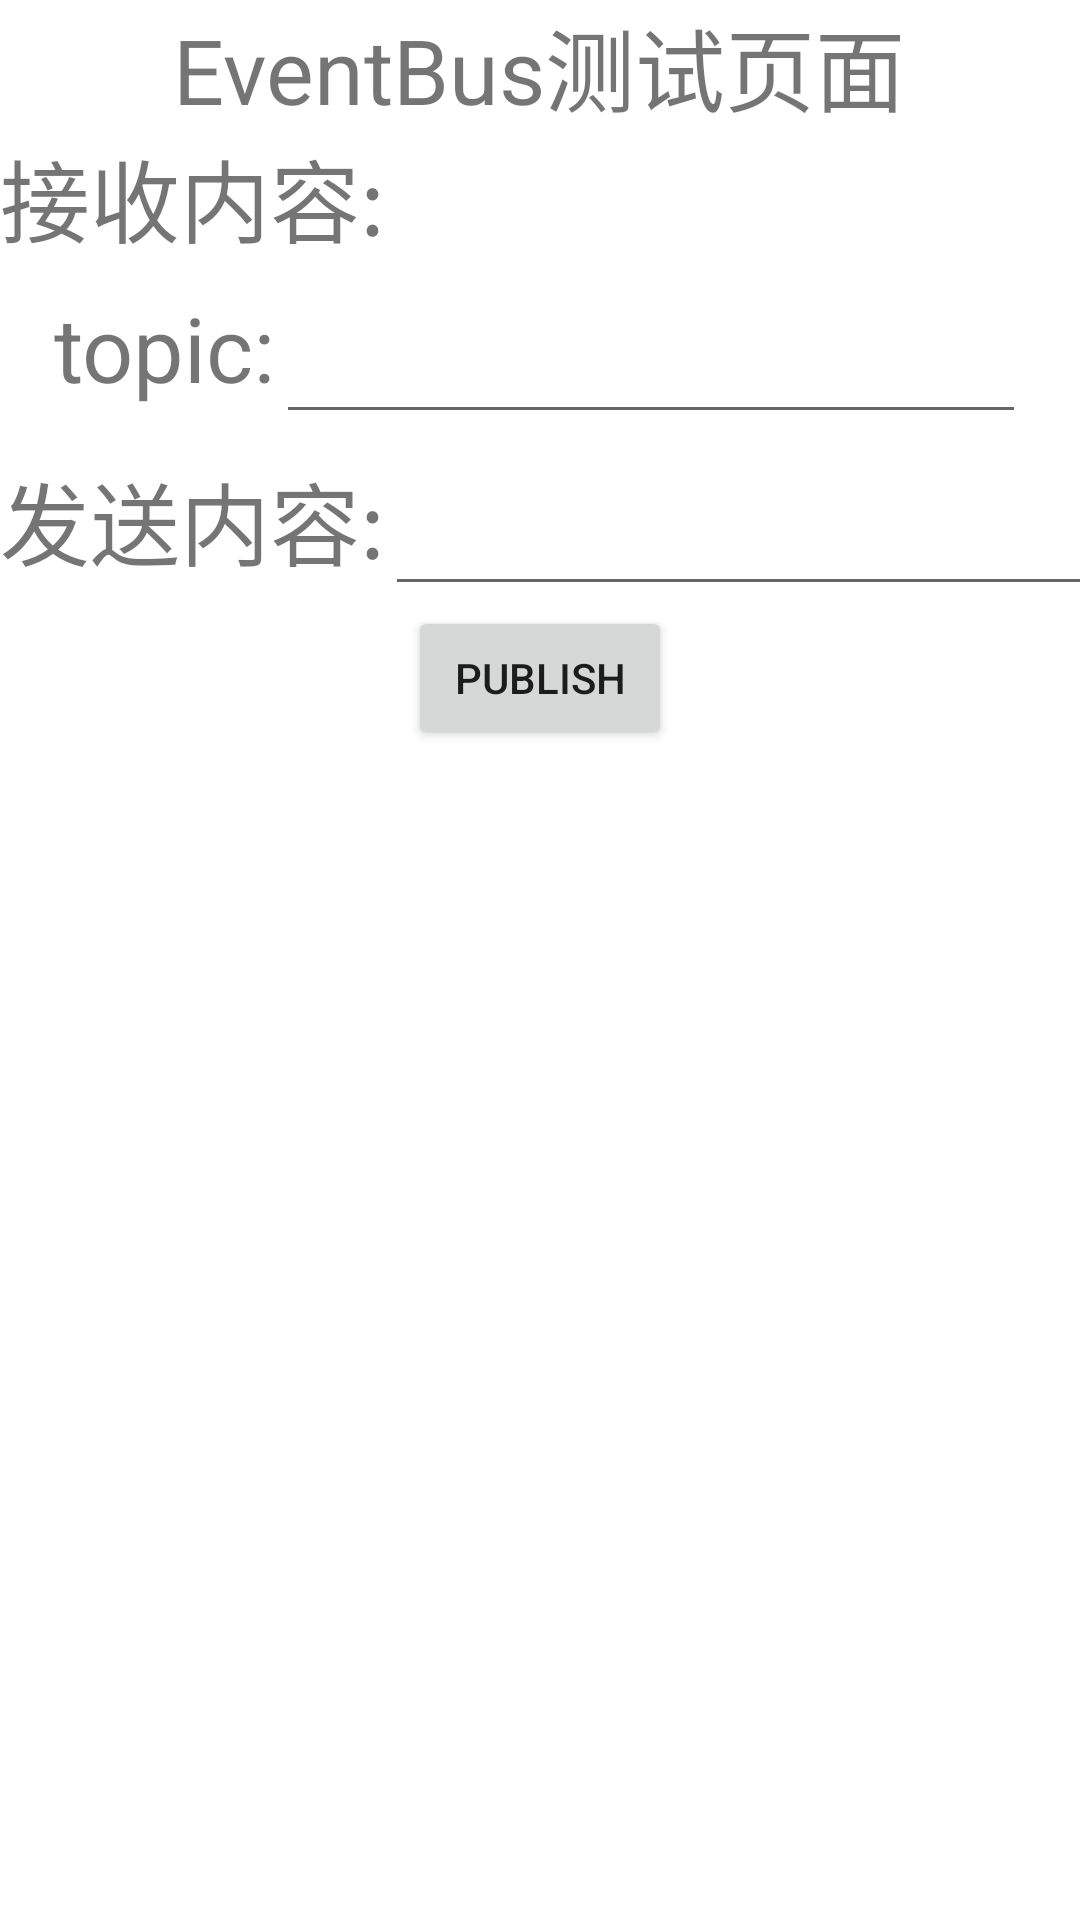

This screen was rendered from an Android layout file. Write that file and the resources it references.
<!-- AndroidManifest.xml: application theme Theme.EventBusmqtt -->
<!-- res/layout/activity_mqtt.xml -->
<?xml version="1.0" encoding="utf-8"?>
<LinearLayout xmlns:android="http://schemas.android.com/apk/res/android"
    xmlns:tools="http://schemas.android.com/tools"
    android:layout_width="match_parent"
    android:layout_height="match_parent"
    android:orientation="vertical"
    tools:context=".MainActivity">

    <TextView
        android:layout_width="wrap_content"
        android:layout_height="wrap_content"
        android:layout_gravity="center"
        android:text="EventBus测试页面"
        android:textSize="30sp" />

    <LinearLayout
        android:layout_width="wrap_content"
        android:layout_height="wrap_content"
        android:layout_gravity="center"
        android:orientation="horizontal">

        <TextView
            android:layout_width="wrap_content"
            android:layout_height="wrap_content"
            android:layout_gravity="center"
            android:text="接收内容:"
            android:textSize="30sp" />

        <TextView
            android:id="@+id/textView_receive"
            android:layout_width="250sp"
            android:layout_height="wrap_content"
            android:layout_gravity="center"
            android:textSize="30sp" />
    </LinearLayout>


    <LinearLayout
        android:layout_width="wrap_content"
        android:layout_height="wrap_content"
        android:layout_gravity="center"
        android:orientation="horizontal">

        <TextView
            android:layout_width="wrap_content"
            android:layout_height="wrap_content"
            android:layout_gravity="center"
            android:text="topic:"
            android:textSize="30sp" />

        <EditText
            android:id="@+id/editView_topic"
            android:layout_width="250sp"
            android:layout_height="wrap_content"
            android:textSize="30sp" />

    </LinearLayout>

    <LinearLayout
        android:layout_width="wrap_content"
        android:layout_height="wrap_content"
        android:layout_gravity="center"
        android:orientation="horizontal">

        <TextView
            android:layout_width="wrap_content"
            android:layout_height="wrap_content"
            android:layout_gravity="center"
            android:text="发送内容:"
            android:textSize="30sp" />

        <EditText
            android:id="@+id/editView_input"
            android:layout_width="250sp"
            android:layout_height="wrap_content"
            android:textSize="30sp" />

    </LinearLayout>

    <Button
        android:id="@+id/btn_publish"
        android:layout_width="wrap_content"
        android:layout_height="wrap_content"
        android:layout_gravity="center"
        android:text="@string/publish"/>

</LinearLayout>
<!-- resources referenced by this layout -->
<resources>
  <string name="publish">publish</string>
  <style name="Theme.EventBusmqtt" parent="Theme.MaterialComponents.DayNight.DarkActionBar">
          
          <item name="colorPrimary">@color/purple_500</item>
          <item name="colorPrimaryVariant">@color/purple_700</item>
          <item name="colorOnPrimary">@color/white</item>
          
          <item name="colorSecondary">@color/teal_200</item>
          <item name="colorSecondaryVariant">@color/teal_700</item>
          <item name="colorOnSecondary">@color/black</item>
          
          <item name="android:statusBarColor" tools:targetApi="l">?attr/colorPrimaryVariant</item>
          
      </style>
  <!-- not gathered from this repository: default colours our renderer supplied (Android Studio template values) -->
  <color name="purple_500">#FF6200EE</color>
  <color name="purple_700">#FF3700B3</color>
  <color name="teal_200">#FF03DAC5</color>
  <color name="teal_700">#FF018786</color>
  <color name="black">#FF000000</color>
  <color name="white">#FFFFFFFF</color>
</resources>
